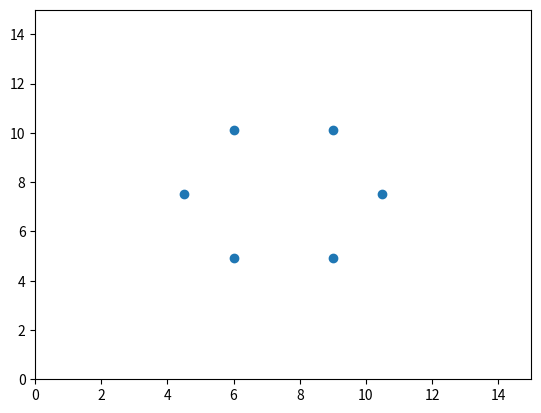

This figure's Python source:
import math, time
import numpy as np
from matplotlib import pyplot as plt
from matplotlib.animation import FuncAnimation
from mpl_toolkits.mplot3d import Axes3D
import pandas as pd
import random
class sensor:
    def __init__(self, type, x, y, x_e = 0, y_e = 0):
        self.type = type
        self.x = x
        self.y = y
        self.x_e = x_e
        self.y_e = y_e
    
    def distance(self, sensor2):
        return math.dist([self.x, self.y], [sensor2.x, sensor2.y])
def find_virtual_anchors(x,y,d):
    anchors=[]
    
    anchors.append([x+d*np.cos(np.pi/3),y+d*np.sin(np.pi/3)])
    anchors.append([x+d,y])
    anchors.append([x-d,y]);
    anchors.append([x+d*np.cos(np.pi/3),y-d*np.sin(np.pi/3)]);
    anchors.append([x-d*np.cos(np.pi/3),y-d*np.sin(np.pi/3)]);
    anchors.append([x-d*np.cos(np.pi/3),y+d*np.sin(np.pi/3)]);
    return anchors


# Central anchor node
anchor1 = sensor('anchor',7.5,7.5)




# finding virtual anchors
virtual_anchors=find_virtual_anchors(anchor1.x,anchor1.y,3)
virtual_anchors=np.array(virtual_anchors)
x,y=virtual_anchors.T

target_nodes=[]

x_target=np.random.uniform(0,15,5)
y_target=np.random.uniform(0,15,5)

for i in range(5):
    target=sensor('target',x_target[i],y_target[i])
    target_nodes.append(target)


fig,ax=plt.subplots()
ax.scatter(x,y)
ax.set_xlim([0,15])
ax.set_ylim([0,15])
def update(i):
    global x_target
    global y_target,x,y
    
    for i in range(5):
        x_target[i]+=0.1*np.random.randint(-10,10)
        y_target[i]+=0.1*np.random.randint(-10,10)
        if x_target[i]<0 or x_target[i]>15:
            x_target[i]=random.randint(0,15)
        if y_target[i]<0 or y_target[i]>15:
            y_target[i]=random.randint(0,15)
    
    for i in range(5):
        d=math.dist([x_target[i],y_target[i]],[anchor1.x,anchor1.y]);
        virtual_anchors=find_virtual_anchors(anchor1.x,anchor1.y,d)
        virtual_anchors=np.array(virtual_anchors)
        x,y=virtual_anchors.T 
        
       

       
    plt.cla()
    ax.set_xlim([0,15])
    ax.set_ylim([0,15])
    ax.scatter([7.5],[7.5],c='yellow')
    ax.scatter(x,y)
    ax.scatter(x_target,y_target)
    plt.pause(1)
    
ani=FuncAnimation(fig=fig,func=update,interval=5)    
plt.show()


      

    
    

